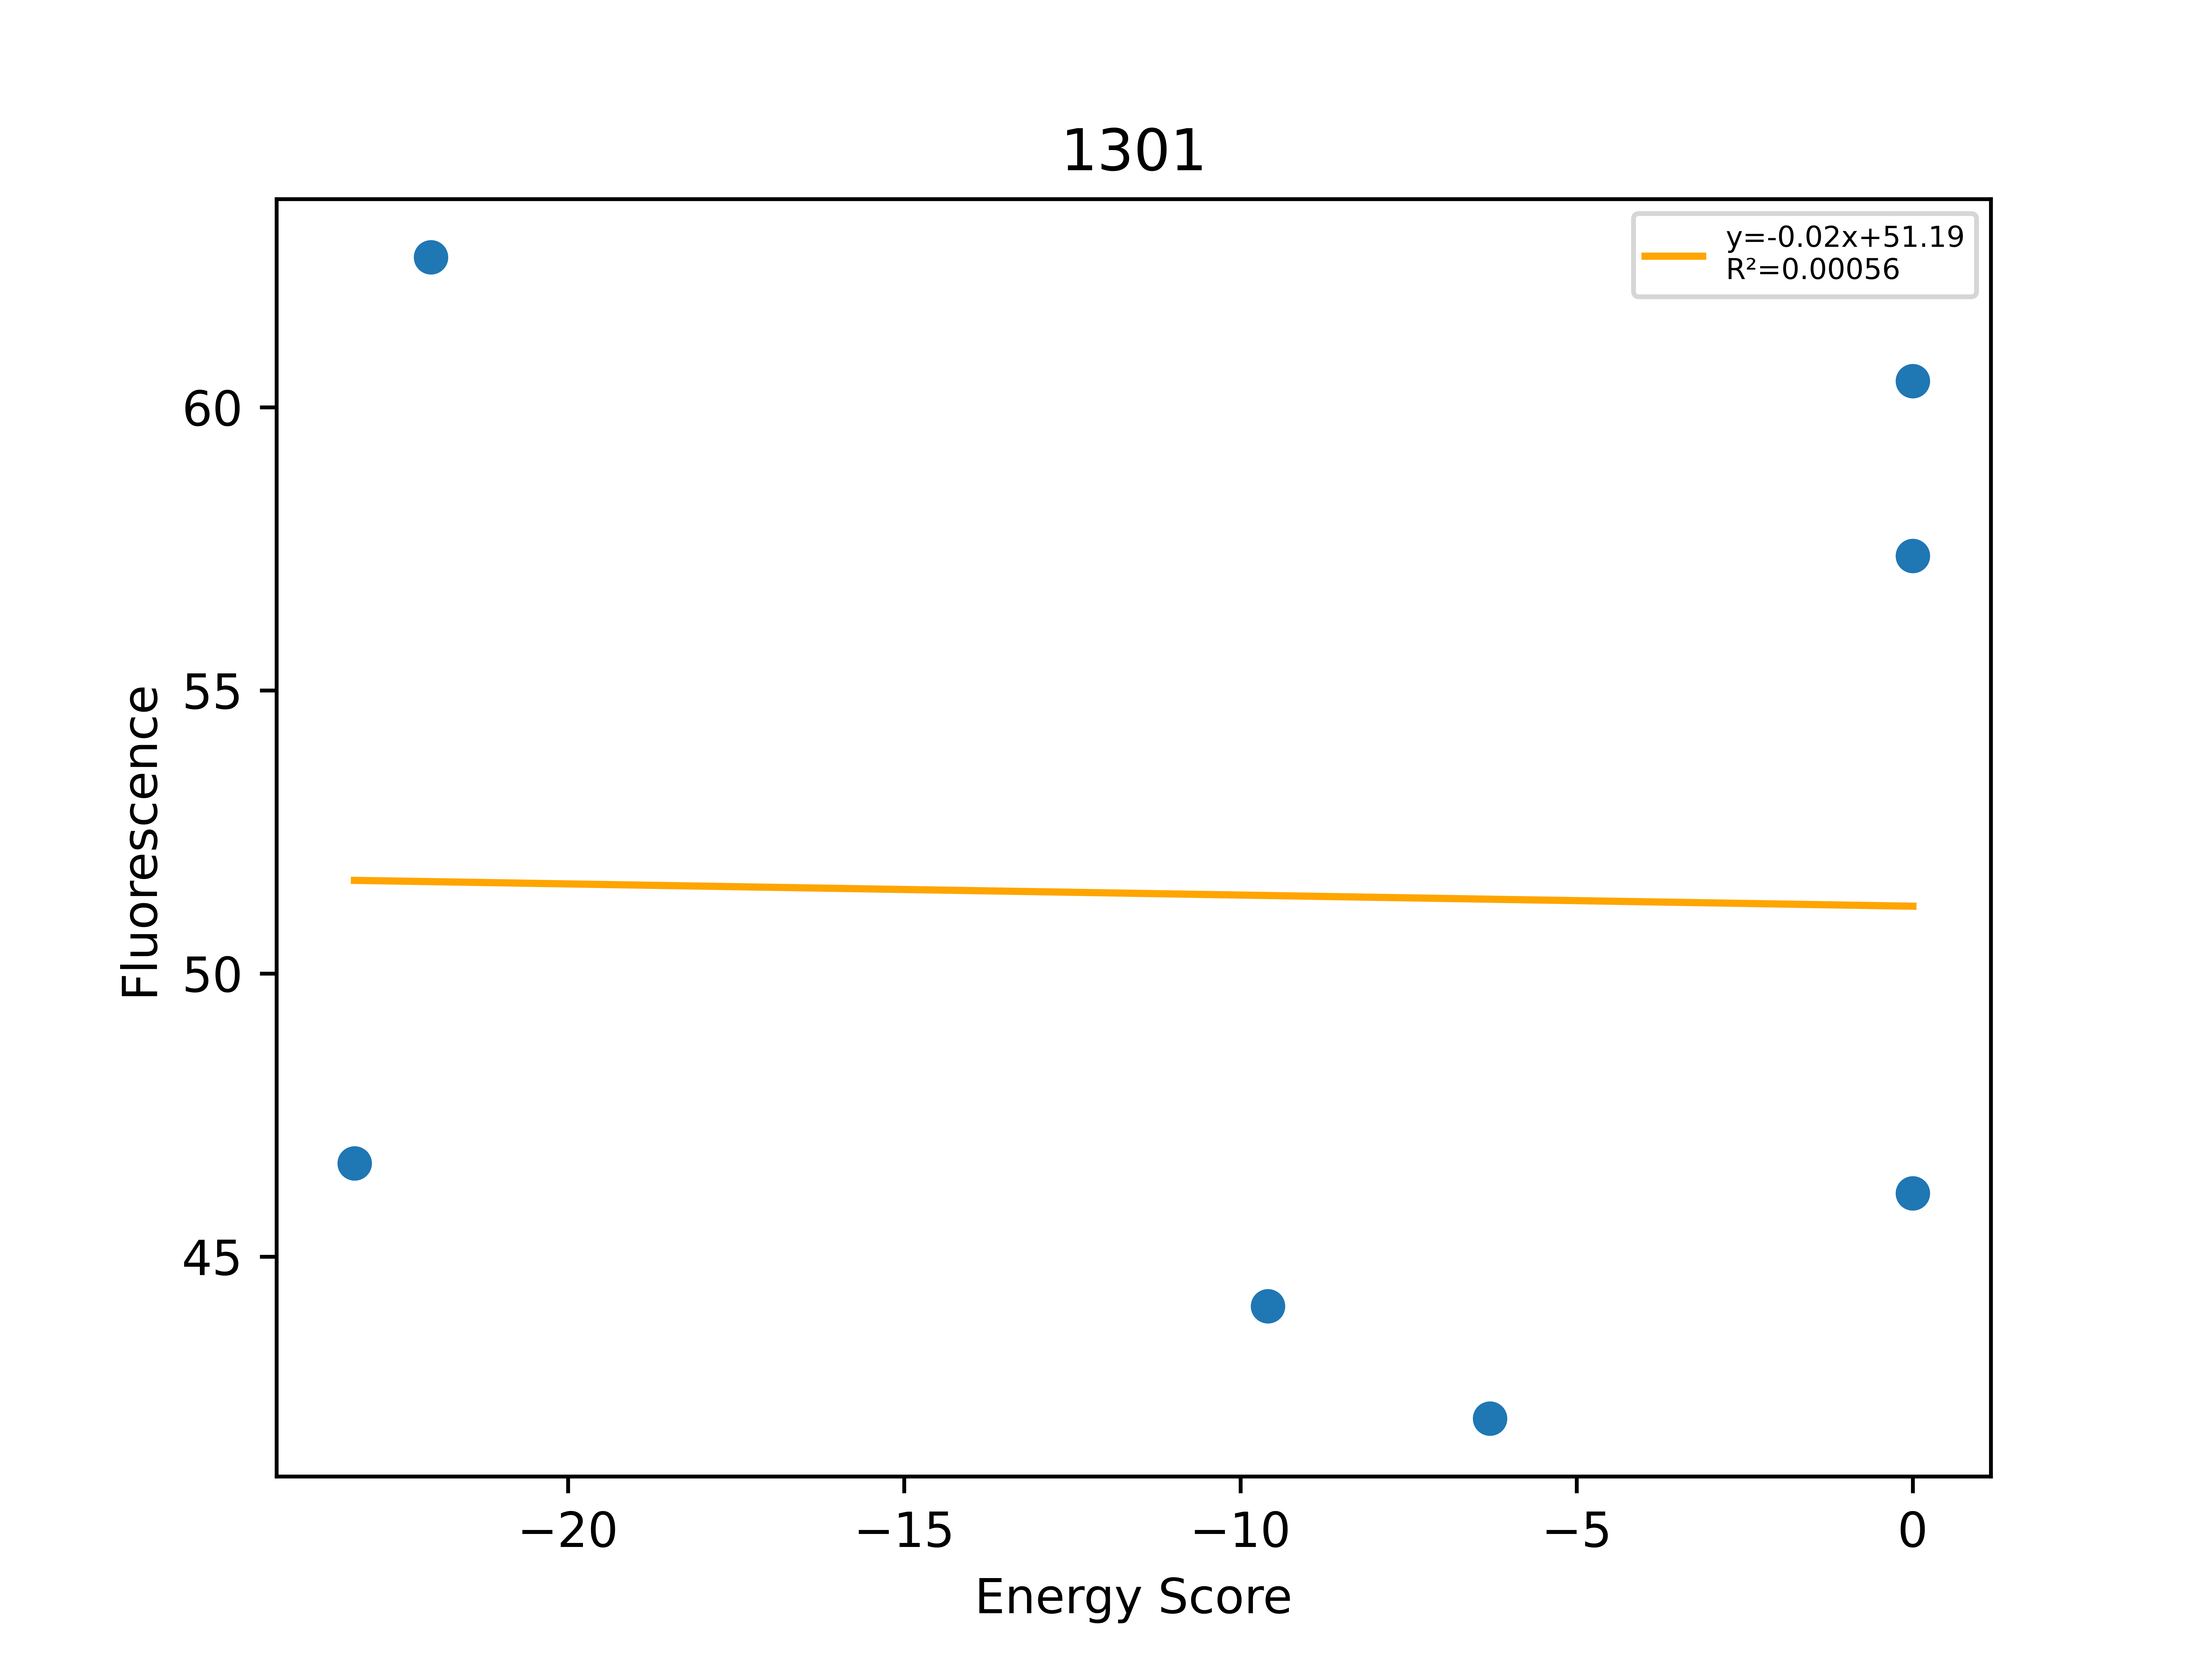

The data file committed next to this chart (first rows):
, Unnamed: 0, Total, Dimer, Monomer, DimerDiff, VDWDimer, VDWDiff, HBONDDimer, HBONDDiff, IMM1Dimer, IMM1Diff, SequenceProbability, DimerSasa, MonomerSasa, startXShift, xShift, xShiftDiff, startCrossingAngle, crossingAngle, crossingAngleDiff, startAxialRotation, axialRotation, axialRotationDiff
0, 939, -23.17, -405.1, -381.9, 2.288, -73.69, -6.108, -80.91, 15.33, -250.5, -6.93, 1.65768e-05, 3823, 4885, 8.8, 8.553, 0.2463, -53.44, -54.94, 1.501, 25, 18.68, 6.318
1, 938, -22.04, -397.1, -375.1, 10.2, -54.49, 13.09, -96.24, 1.13687e-13, -246.4, -2.89, 4.38218e-05, 3830, 4802, 8.8, 8.553, 0.2463, -53.44, -54.94, 1.501, 25, 18.68, 6.318
2, 932, -9.593, -400.9, -391.3, 6.469, -76.31, -8.729, -82.96, 13.28, -241.6, 1.915, 0.0002216, 3988, 4764, 8.8, 8.553, 0.2463, -53.44, -54.94, 1.501, 25, 18.68, 6.318
3, 931, -6.29, -391, -384.8, 16.3, -69.41, -1.827, -82.74, 13.5, -238.9, 4.627, 9.94608e-05, 3963, 4712, 8.8, 8.553, 0.2463, -53.44, -54.94, 1.501, 25, 18.68, 6.318
4, 934, 0.0, -384.2, -395.5, 23.17, -58.08, 9.501, -81.71, 14.53, -244.4, -0.8539, 8.81188e-05, 3834, 4749, 8.8, 8.553, 0.2463, -53.44, -54.94, 1.501, 25, 18.68, 6.318
5, 937, 0.0, -364.2, -385.1, 43.1, -37.97, 29.61, -80.72, 15.52, -245.6, -2.031, 4.40594e-05, 3841, 4778, 8.8, 8.553, 0.2463, -53.44, -54.94, 1.501, 25, 18.68, 6.318
6, 940, 0.0, -398.7, -401.3, 8.687, -68.11, -0.5289, -82.83, 13.41, -247.7, -4.193, 9.76381e-05, 3974, 4758, 8.8, 8.553, 0.2463, -53.44, -54.94, 1.501, 25, 18.68, 6.318
